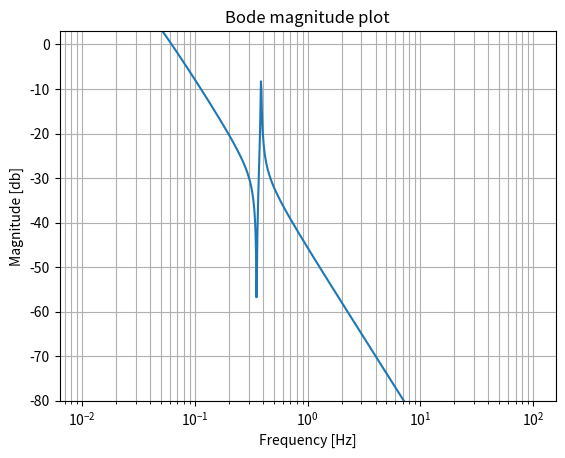
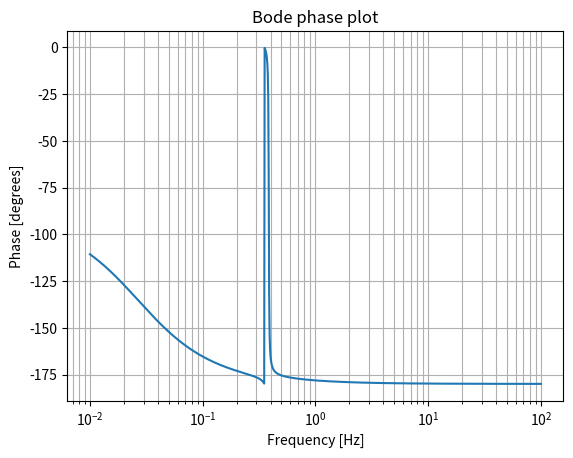

Write the Python code that produced these figures, in order.
#!/usr/bin/env python

# Author: Hortencia Alejandra Ramírez Vázquez
# A01750150

from scipy import signal
import matplotlib.pyplot as plt
import numpy as np
from pylab import *

m = 1
M = 5
L = 2
g = -9.81
d = 1
b = -1

A = np.array([[0, 1, 0, 0],
              [0, -d/M, (b*m*g)/M, 0],
              [0, 0, 0, 1],
              [0, (-b*d)/(M*L), -(b*(m+M)*g)/(M*L), 0]])

B = np.array([[0],
             [1/M],
             [0],
             [b/(M*L)]])

C = np.array([1, 0, 0, 0])

D = np.array([0])

sys = signal.StateSpace(A ,B, C, D)
f = logspace(-2, 2, 1000)
w = 2 * pi * f
w, mag, phase = signal.bode(sys,w)

plt.figure()
plt.semilogx(w/(2*pi), mag)    # Bode magnitude plot
plt.title("Bode magnitude plot")
plt.xlabel("Frequency [Hz]")
plt.ylabel("Magnitude [db]")
plt.grid(which='both', axis='both')
plt.ylim([-80, 3])

plt.figure()
plt.semilogx(w/(2*pi), phase)  # Bode phase plot
plt.title("Bode phase plot")
plt.xlabel("Frequency [Hz]")
plt.ylabel("Phase [degrees]")
plt.grid(which='both', axis='both')

plt.show()
